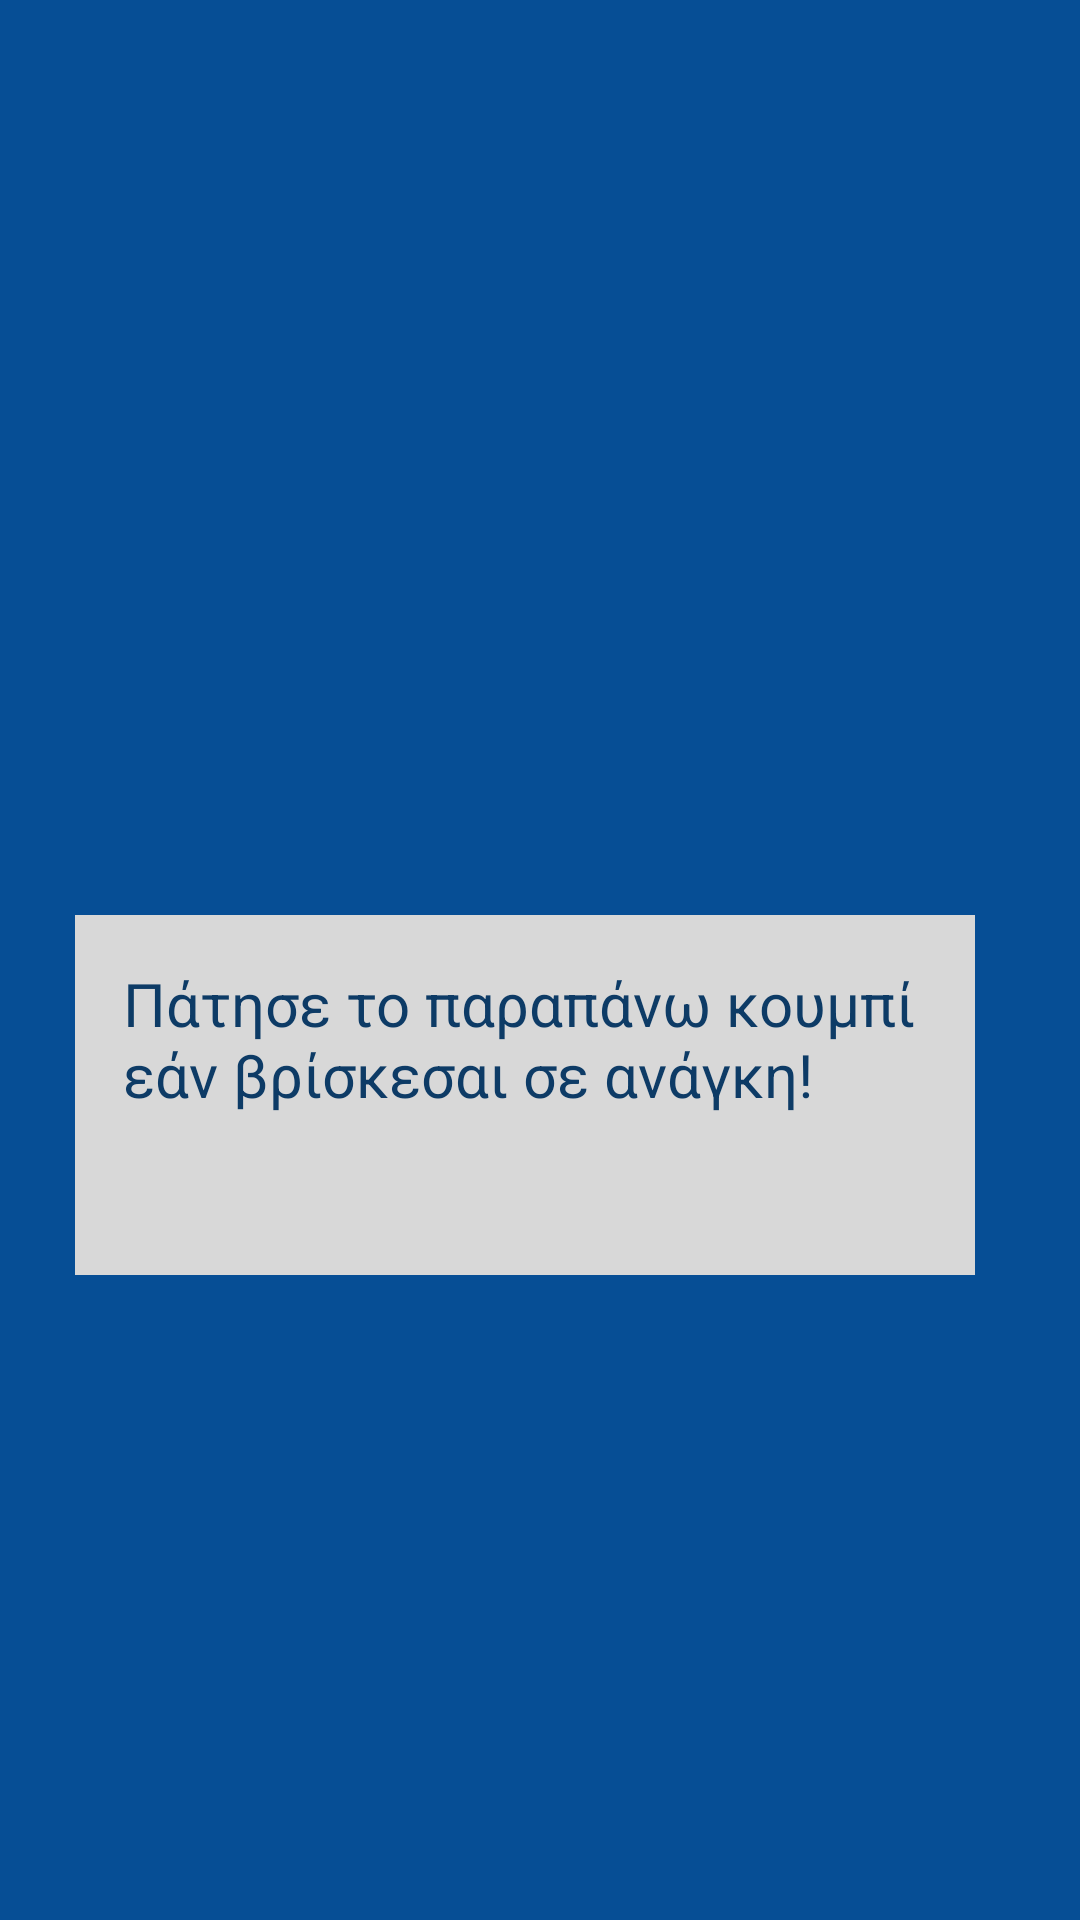

Write the Android layout XML for this screen, with the resource values it uses.
<!-- AndroidManifest.xml: application theme Theme.Memo -->
<!-- res/layout/panic_main.xml -->
<?xml version="1.0" encoding="utf-8"?>
<androidx.constraintlayout.widget.ConstraintLayout xmlns:android="http://schemas.android.com/apk/res/android"
    xmlns:tools="http://schemas.android.com/tools"
    xmlns:app="http://schemas.android.com/apk/res-auto"
    android:background="#064E95"
    android:layout_width="match_parent"
    android:layout_height="match_parent">


    <ImageView
        android:id="@+id/panic_btn"
        android:layout_width="300dp"
        android:layout_height="300dp"
        android:layout_marginBottom="390dp"
        android:layout_marginLeft="60dp"
        app:layout_constraintEnd_toEndOf="parent"
        app:layout_constraintHorizontal_bias="0.0"
        app:layout_constraintStart_toStartOf="parent"
        app:layout_constraintBottom_toBottomOf="parent"
        app:srcCompat="@drawable/img"
        android:elevation="10dp"/>

    <ImageView
        android:id="@+id/doctor"
        android:layout_width="150dp"
        android:layout_height="200dp"
        android:layout_marginBottom="5dp"
        android:layout_marginLeft="290dp"
        app:layout_constraintEnd_toEndOf="parent"
        app:layout_constraintHorizontal_bias="0.0"
        app:layout_constraintStart_toStartOf="parent"
        app:layout_constraintBottom_toBottomOf="parent"
        app:srcCompat="@drawable/img_1"
        android:elevation="10dp"/>

    <ImageView
        android:id="@+id/triangle"
        android:layout_width="50dp"
        android:layout_height="50dp"
        android:layout_marginBottom="180dp"
        android:layout_marginLeft="293dp"
        app:layout_constraintEnd_toEndOf="parent"
        app:layout_constraintHorizontal_bias="0.0"
        app:layout_constraintStart_toStartOf="parent"
        app:layout_constraintBottom_toBottomOf="parent"
        app:srcCompat="@drawable/img_2"
        android:elevation="10dp"/>

    <TextView
        android:id="@+id/instructionTextView"
        android:layout_width="300dp"
        android:layout_height="120dp"
        android:background="#D8D8D8"
        android:padding="16dp"
        android:layout_marginBottom="215dp"
        android:layout_marginLeft="25dp"
        app:layout_constraintEnd_toEndOf="parent"
        app:layout_constraintHorizontal_bias="0.0"
        app:layout_constraintStart_toStartOf="parent"
        app:layout_constraintBottom_toBottomOf="parent"
        android:text="Πάτησε το παραπάνω κουμπί εάν βρίσκεσαι σε ανάγκη!"
        android:textColor="#0D3B66"
        android:textSize="20sp" />



</androidx.constraintlayout.widget.ConstraintLayout>
<!-- resources referenced by this layout -->
<resources>
  <!-- drawable img: png bitmap (drawable, 48085 bytes) -->
  <!-- drawable img_1: png bitmap (drawable, 51756 bytes) -->
  <!-- drawable img_2: png bitmap (drawable, 1011 bytes) -->
</resources>
